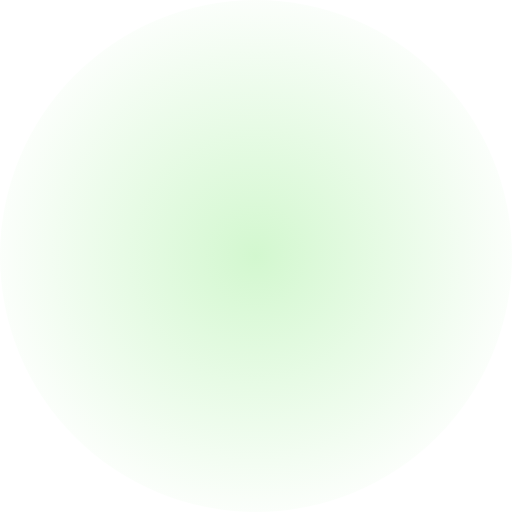
t = 0.00 s
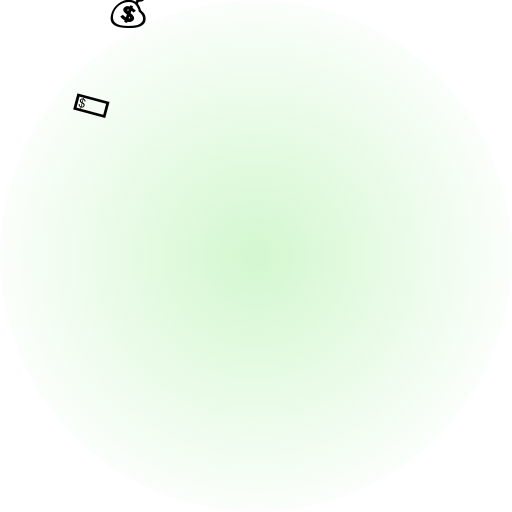
t = 0.50 s
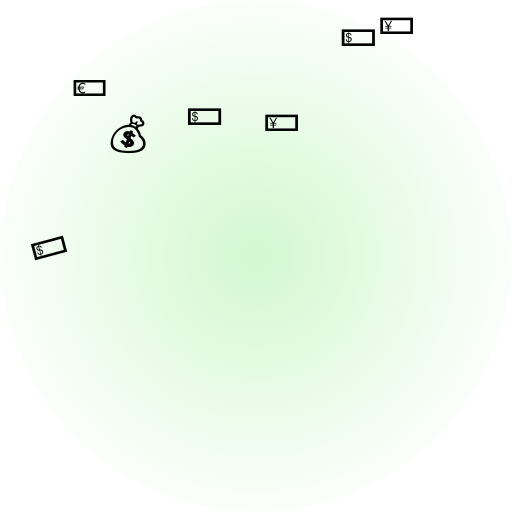
t = 1.00 s
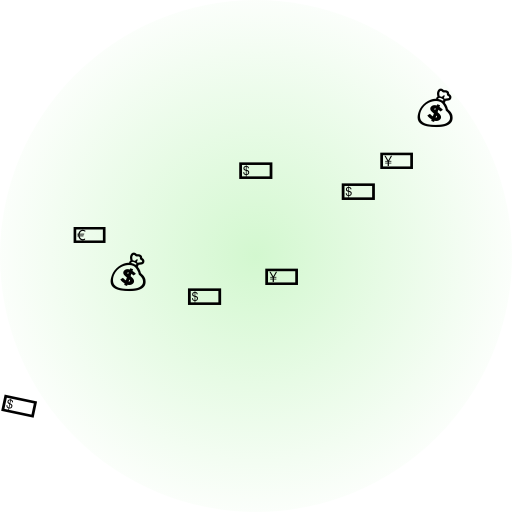
t = 1.55 s
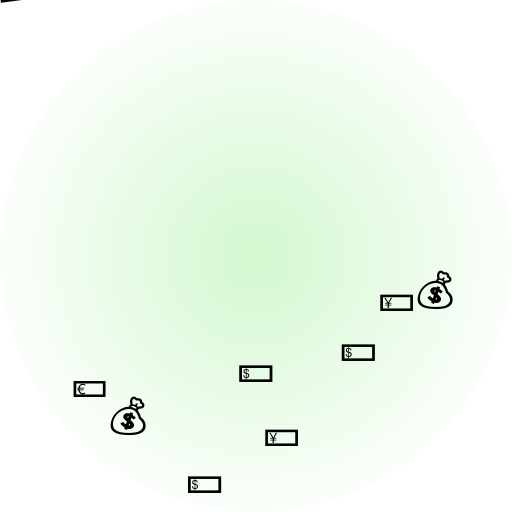
t = 2.13 s
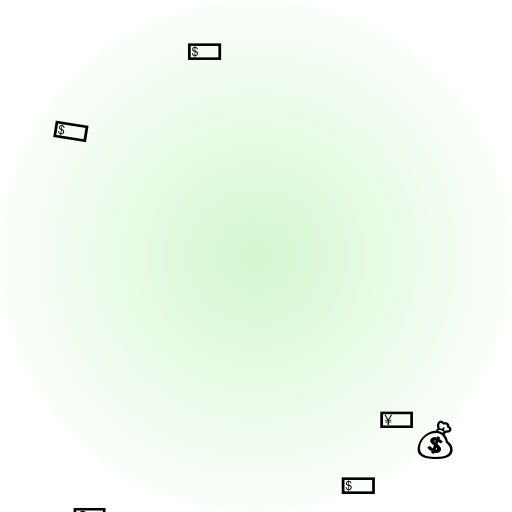
t = 2.60 s

The animated SVG that drew these frames (rendered in a browser with its animation timeline set to each time). Animation: 11 SMIL elements (animate=9,animateTransform=2); one cycle of 3.10 s, repeats indefinitely.

<svg xmlns="http://www.w3.org/2000/svg" viewBox="0 0 400 400" width="400" height="400">
  <defs>
    <radialGradient id="ms-bg" cx="50%" cy="50%" r="55%">
      <stop offset="0%" stop-color="#a7f0a0" stop-opacity="0.5"/>
      <stop offset="100%" stop-color="#a7f0a0" stop-opacity="0"/>
    </radialGradient>
  </defs>
  <circle cx="200" cy="200" r="200" fill="url(#ms-bg)"/>
  <g font-size="32" text-anchor="middle">
    <text x="40"  y="-30">💵<animate attributeName="y" values="-30;430" dur="2s" repeatCount="indefinite"/><animateTransform attributeName="transform" type="rotate" values="-15 40 200;15 40 200;-15 40 200" dur="1s" repeatCount="indefinite"/></text>
    <text x="100" y="-40">💰<animate attributeName="y" values="-40;430" dur="2.4s" begin="0.2s" repeatCount="indefinite"/></text>
    <text x="160" y="-30">💵<animate attributeName="y" values="-30;430" dur="1.8s" begin="0.5s" repeatCount="indefinite"/></text>
    <text x="220" y="-50">💴<animate attributeName="y" values="-50;430" dur="2.2s" begin="0.3s" repeatCount="indefinite"/></text>
    <text x="280" y="-30">💵<animate attributeName="y" values="-30;430" dur="2.1s" begin="0.7s" repeatCount="indefinite"/></text>
    <text x="340" y="-40">💰<animate attributeName="y" values="-40;430" dur="1.9s" begin="1s" repeatCount="indefinite"/></text>
    <text x="70"  y="-50">💶<animate attributeName="y" values="-50;430" dur="2.3s" begin="0.4s" repeatCount="indefinite"/></text>
    <text x="200" y="-40">💵<animate attributeName="y" values="-40;430" dur="1.7s" begin="0.9s" repeatCount="indefinite"/></text>
    <text x="310" y="-50">💴<animate attributeName="y" values="-50;430" dur="2.5s" begin="0.6s" repeatCount="indefinite"/></text>
  </g>
  <text x="200" y="240" font-size="150" text-anchor="middle">🤑
    <animateTransform attributeName="transform" type="scale" values="1;1.1;1" dur="1s" repeatCount="indefinite" additive="sum"/>
  </text>
</svg>
